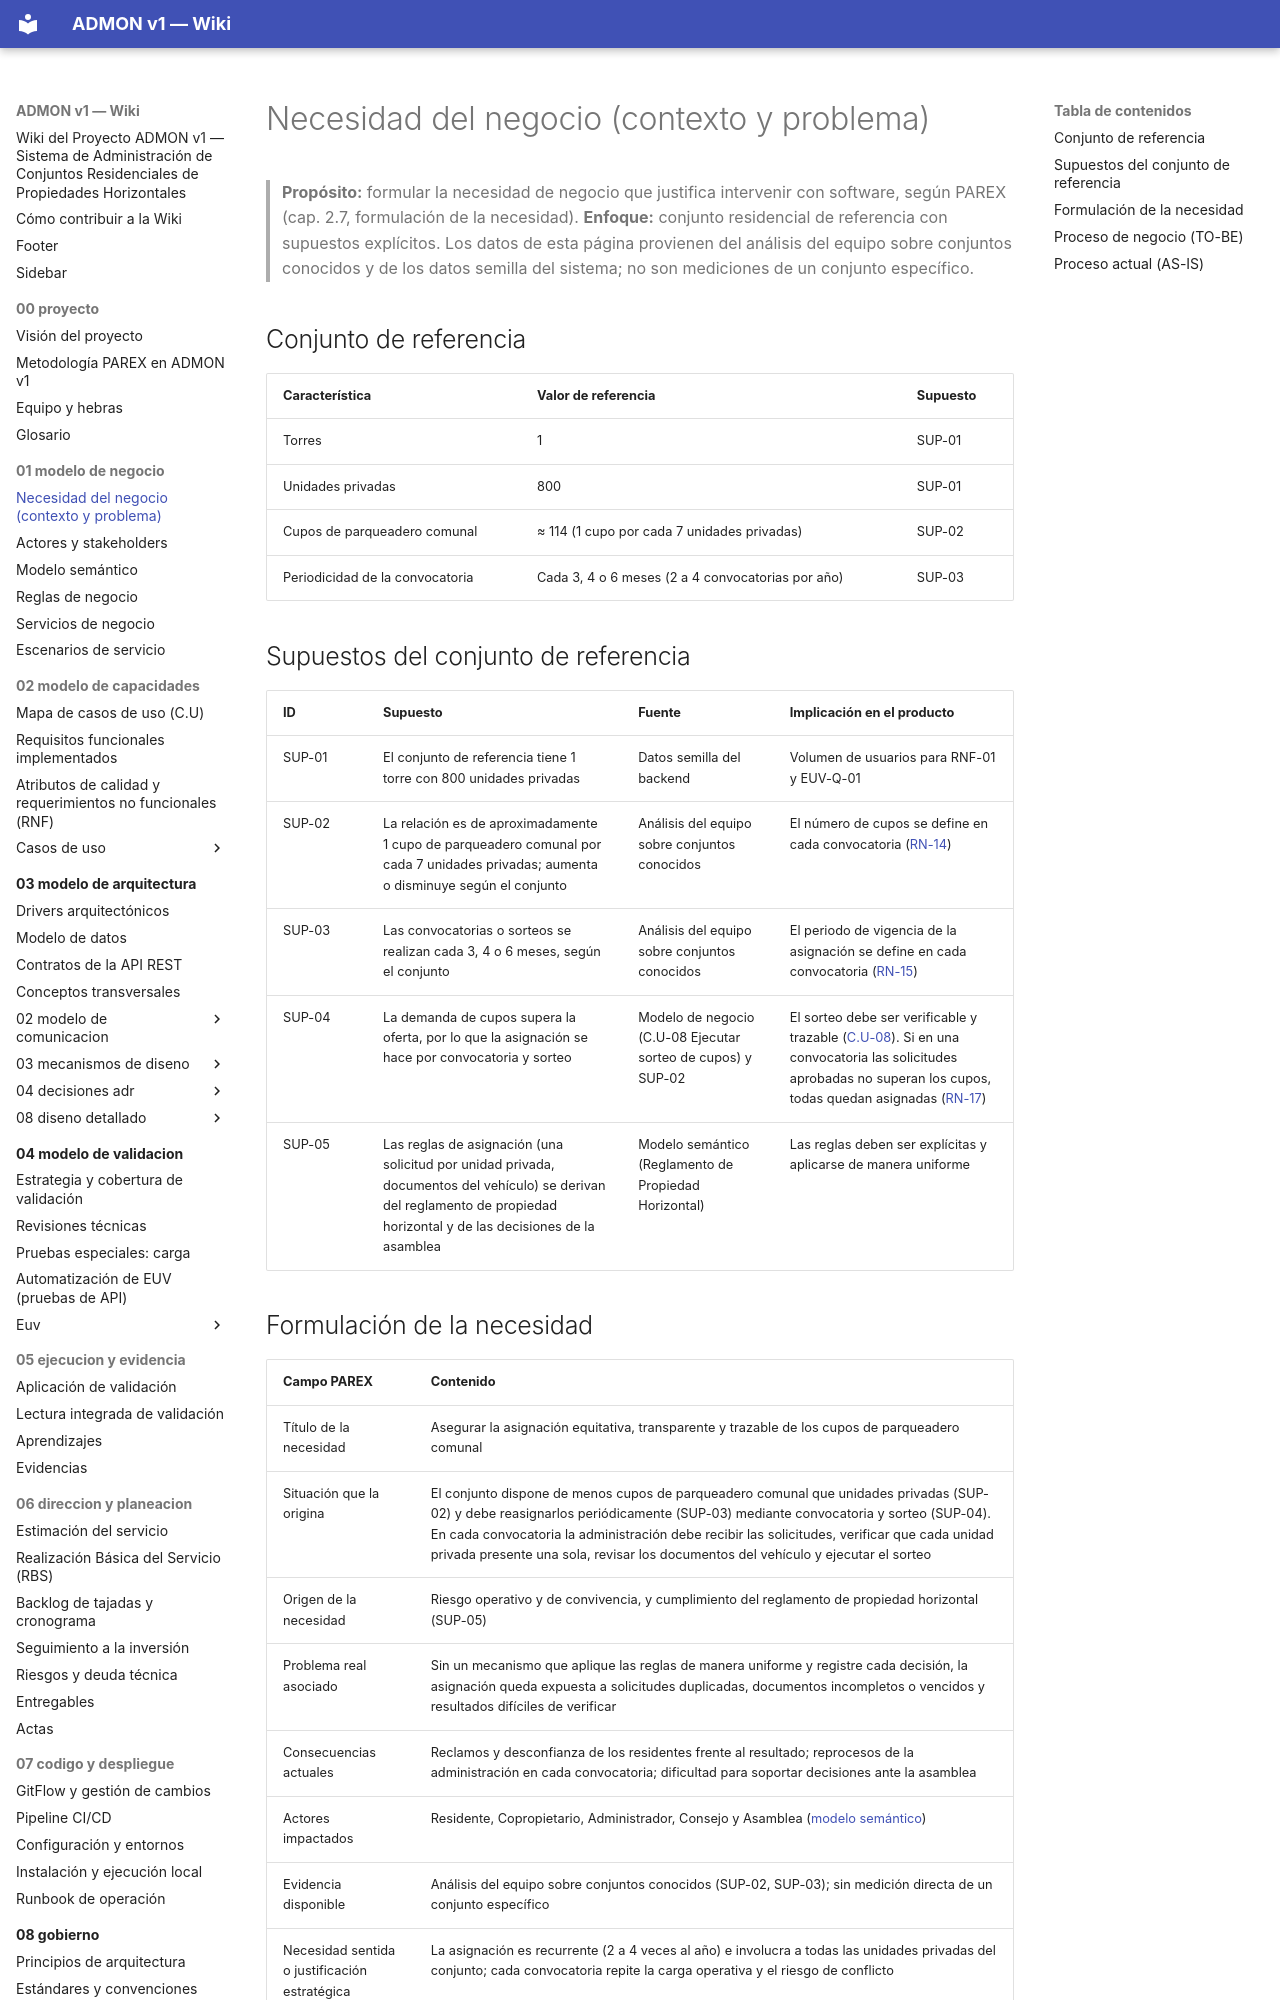

repository: OscarSneyder/admonv1-wiki · page: 01-modelo-de-negocio/01-necesidad-del-negocio/index.html · generator: mkdocs

# Necesidad del negocio (contexto y problema)

> **Propósito:** formular la necesidad de negocio que justifica intervenir con software, según PAREX (cap. 2.7, formulación de la necesidad).
> **Enfoque:** conjunto residencial de referencia con supuestos explícitos. Los datos de esta página provienen del análisis del equipo sobre conjuntos conocidos y de los datos semilla del sistema; no son mediciones de un conjunto específico.

## Conjunto de referencia
| Característica | Valor de referencia | Supuesto |
|----------------|---------------------|----------|
| Torres | 1 | SUP-01 |
| Unidades privadas | 800 | SUP-01 |
| Cupos de parqueadero comunal | ≈ 114 (1 cupo por cada 7 unidades privadas) | SUP-02 |
| Periodicidad de la convocatoria | Cada 3, 4 o 6 meses (2 a 4 convocatorias por año) | SUP-03 |

## Supuestos del conjunto de referencia
| ID | Supuesto | Fuente | Implicación en el producto |
|----|----------|--------|----------------------------|
| SUP-01 | El conjunto de referencia tiene 1 torre con 800 unidades privadas | Datos semilla del backend | Volumen de usuarios para RNF-01 y EUV-Q-01 |
| SUP-02 | La relación es de aproximadamente 1 cupo de parqueadero comunal por cada 7 unidades privadas; aumenta o disminuye según el conjunto | Análisis del equipo sobre conjuntos conocidos | El número de cupos se define en cada convocatoria ([RN-14](04-reglas-de-negocio.md#reglas-identificadas-por-implementar)) |
| SUP-03 | Las convocatorias o sorteos se realizan cada 3, 4 o 6 meses, según el conjunto | Análisis del equipo sobre conjuntos conocidos | El periodo de vigencia de la asignación se define en cada convocatoria ([RN-15](04-reglas-de-negocio.md#reglas-identificadas-por-implementar)) |
| SUP-04 | La demanda de cupos supera la oferta, por lo que la asignación se hace por convocatoria y sorteo | Modelo de negocio (C.U-08 Ejecutar sorteo de cupos) y SUP-02 | El sorteo debe ser verificable y trazable ([C.U-08](../02-modelo-de-capacidades/casos-de-uso/C.U-08-ejecutar-sorteo-de-cupos.md)). Si en una convocatoria las solicitudes aprobadas no superan los cupos, todas quedan asignadas ([RN-17](04-reglas-de-negocio.md#reglas-identificadas-por-implementar)) |
| SUP-05 | Las reglas de asignación (una solicitud por unidad privada, documentos del vehículo) se derivan del reglamento de propiedad horizontal y de las decisiones de la asamblea | Modelo semántico (Reglamento de Propiedad Horizontal) | Las reglas deben ser explícitas y aplicarse de manera uniforme |
